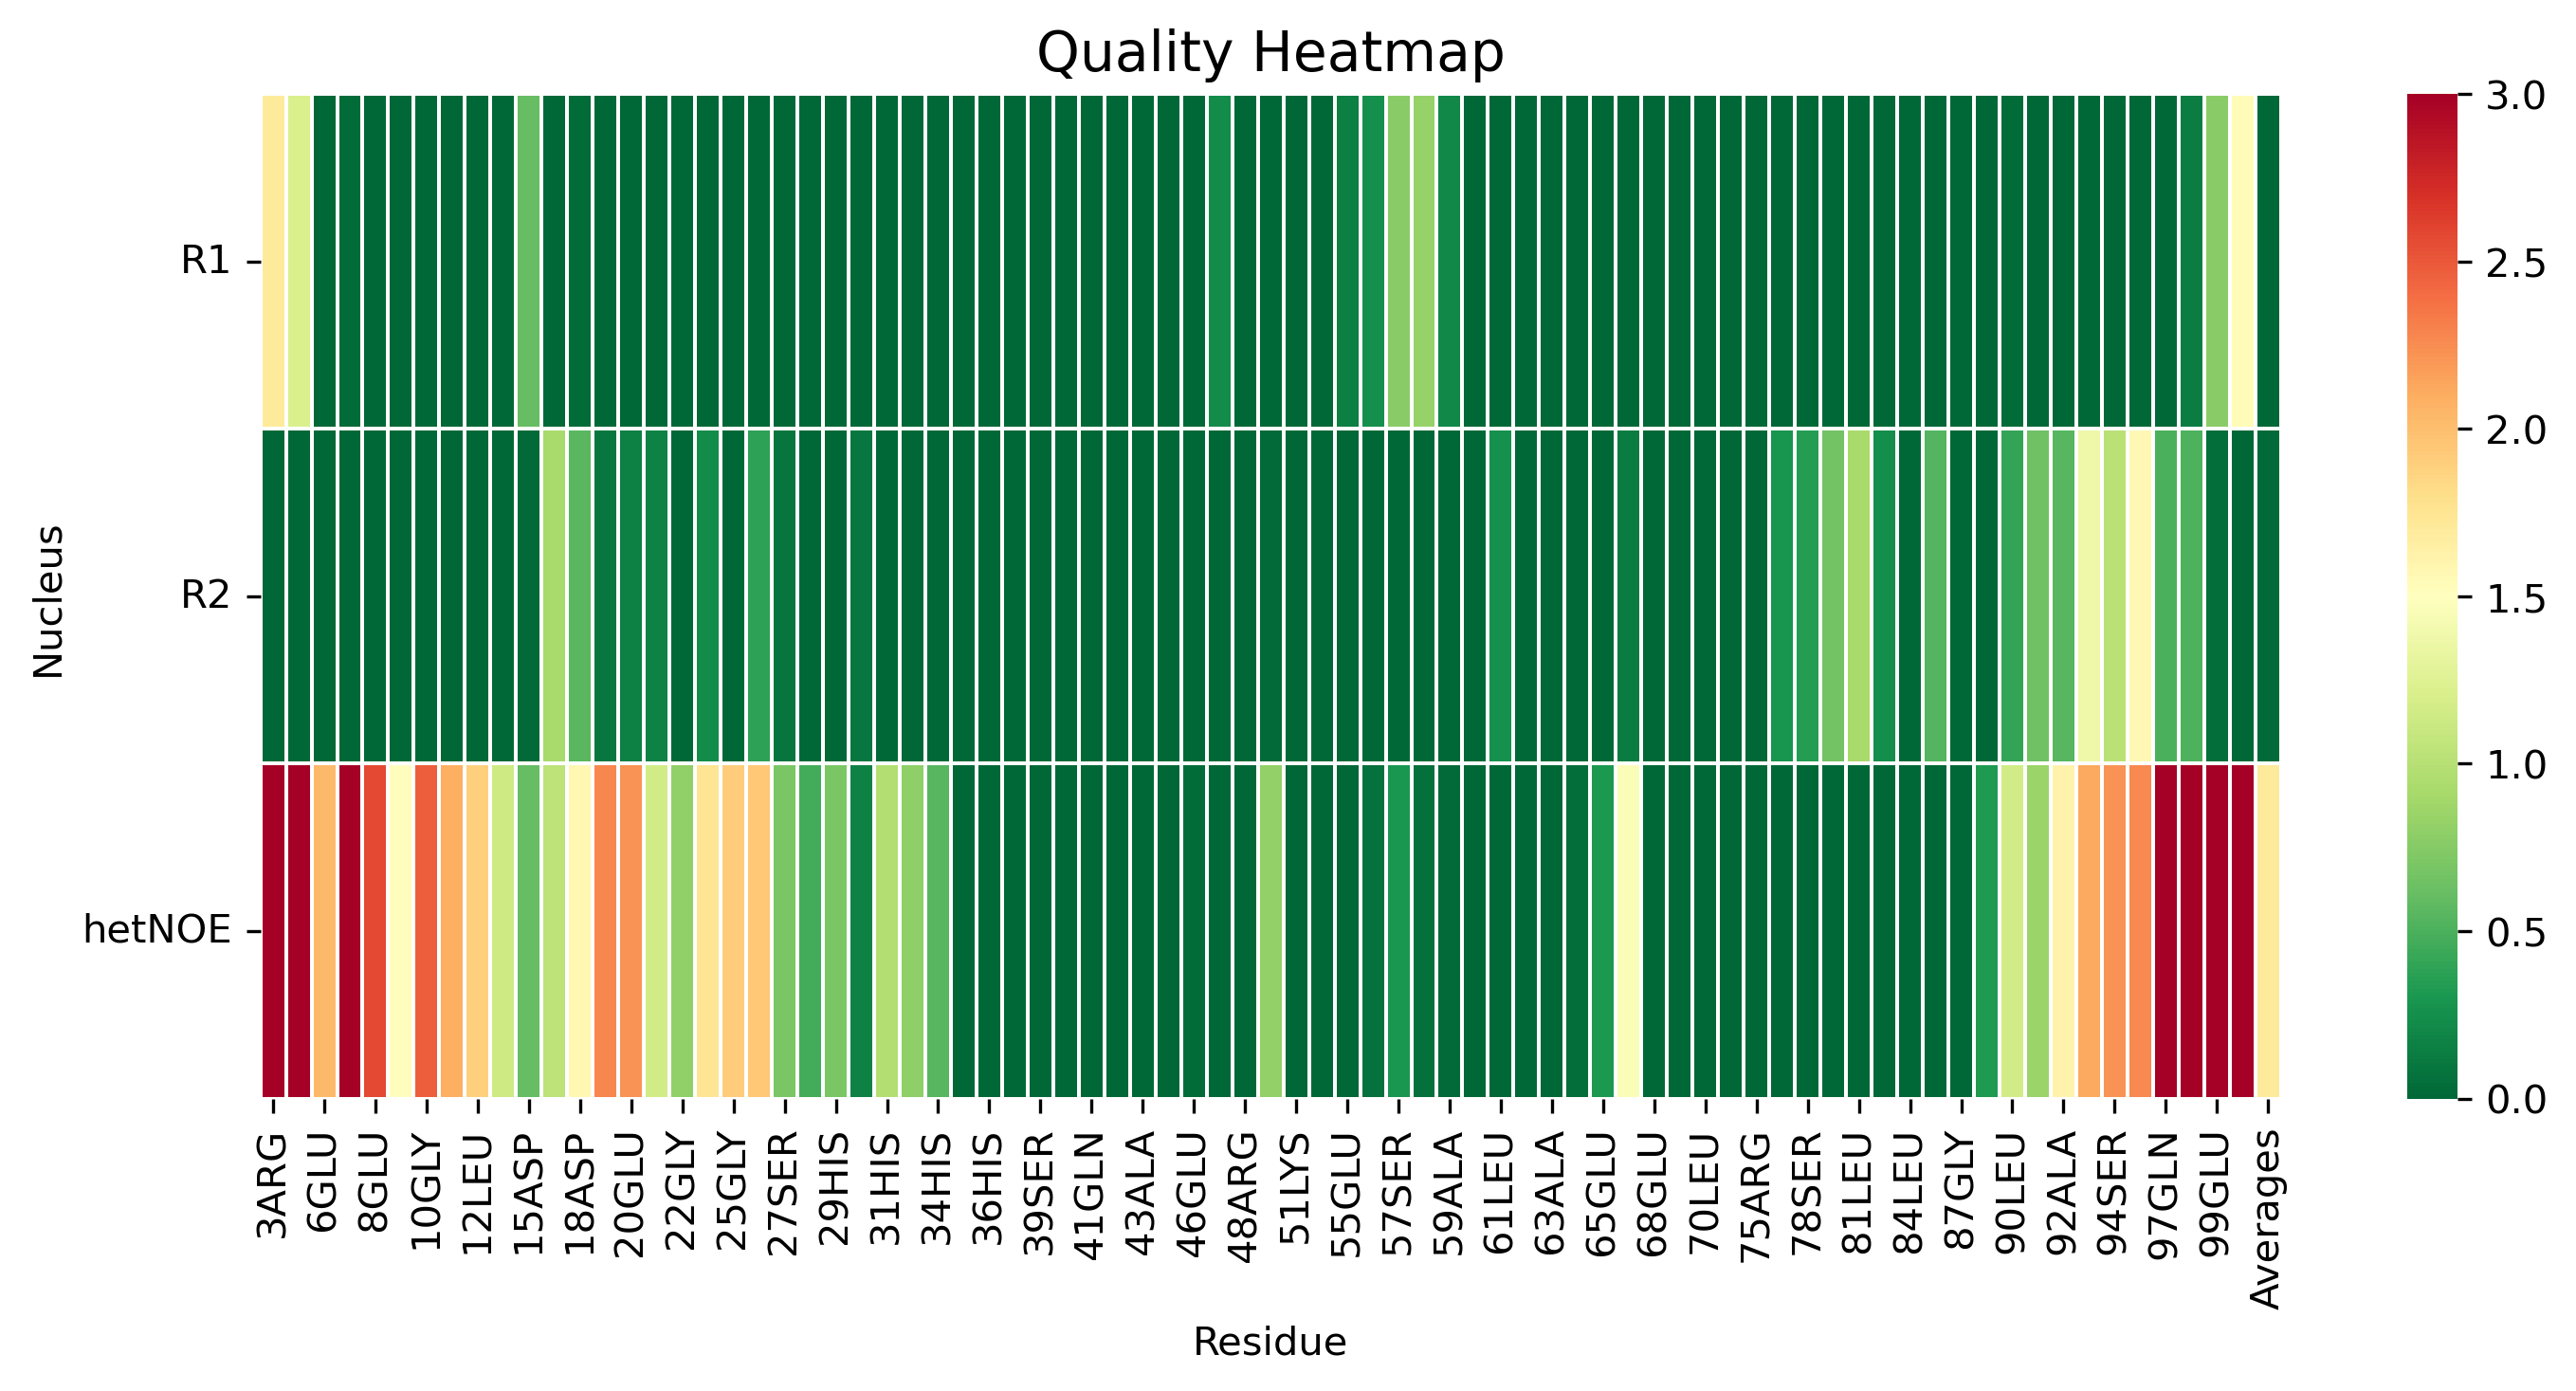

The file beside this chart, header and first rows:
, 3ARG, 4GLY, 6GLU, 7PHE, 8GLU, 9LEU, 10GLY, 11THR, 12LEU, 14ARG, 15ASP, 17GLU, 18ASP, 19LEU, 20GLU, 21ASP, 22GLY, 24CYS, 25GLY, 26HIS, 27SER, 28SER, 29HIS
R1, 1.708, 1.207, 0.0, 0.02452, 0.0, 0.0, 0.0, 0.0, 0.0, 0.0, 0.6084, 0.0, 0.03081, 0.0, 0.0, 0.0, 0.0, 0.0, 0.0, 0.0, 0.0, 0.0, 0.0
R2, 0.0, 0.0, 0.0, 0.0, 0.0, 0.0, 0.0, 0.0, 0.0, 0.0, 0.0122, 0.9179, 0.5614, 0.09804, 0.1639, 0.1703, 0.0, 0.2269, 0.0, 0.3833, 0.08737, 0.0, 0.0
hetNOE, 7.708, 4.155, 2.028, 3.296, 2.572, 1.52, 2.468, 2.095, 1.887, 1.129, 0.6016, 1.036, 1.582, 2.275, 2.216, 1.153, 0.8044, 1.751, 1.914, 1.935, 0.6958, 0.4606, 0.6918
